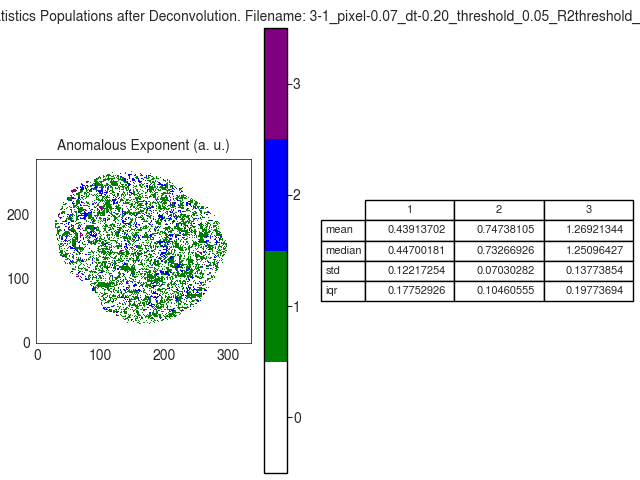

The file beside this chart, header and first rows:
A
, 1, 2, 3
mean, 0.4391, 0.7474, 1.269
median, 0.447, 0.7327, 1.251
std, 0.1222, 0.0703, 0.1377
iqr, 0.1775, 0.1046, 0.1977
